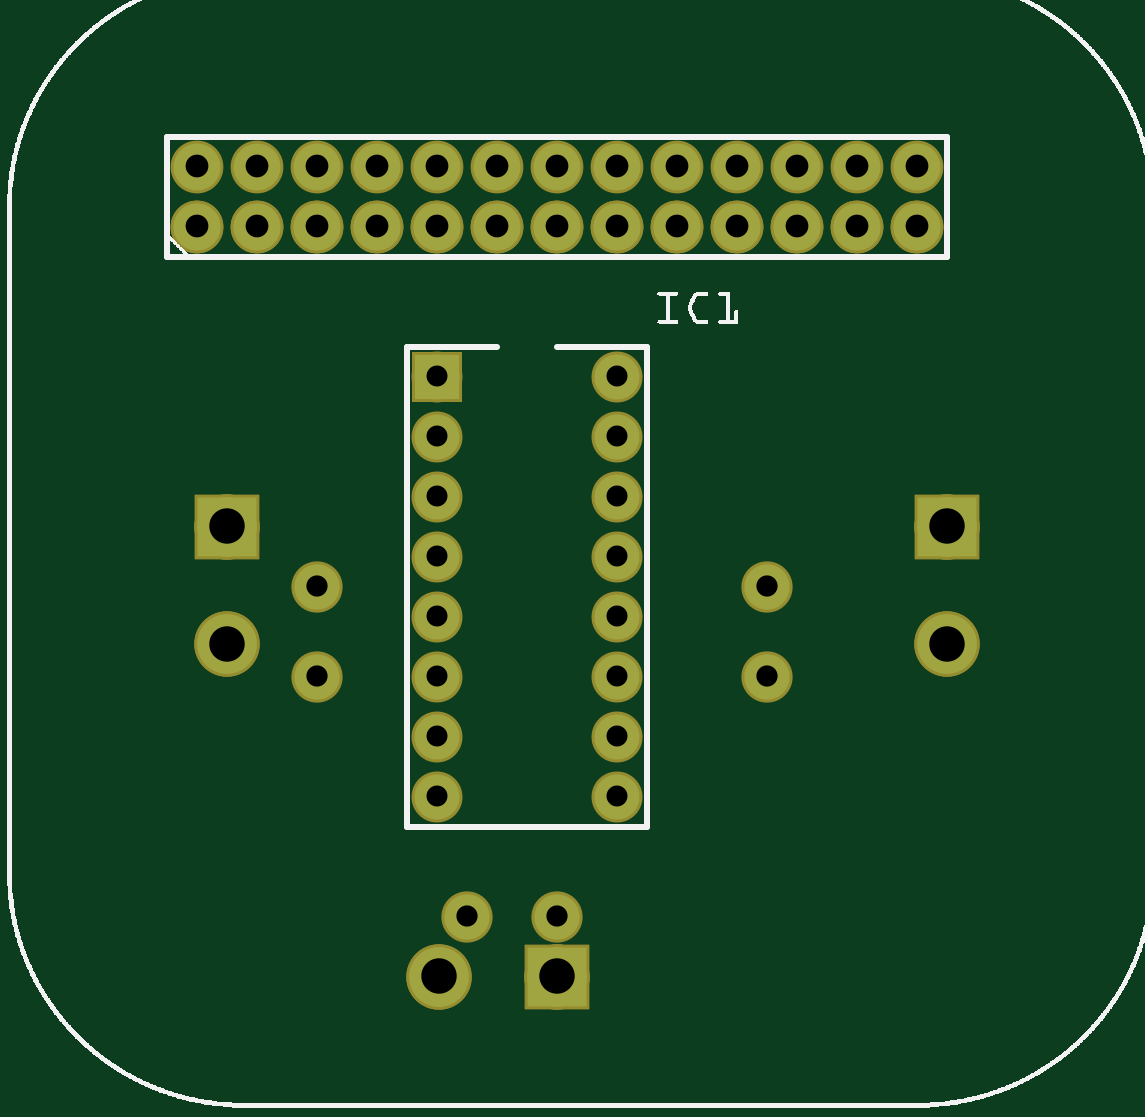
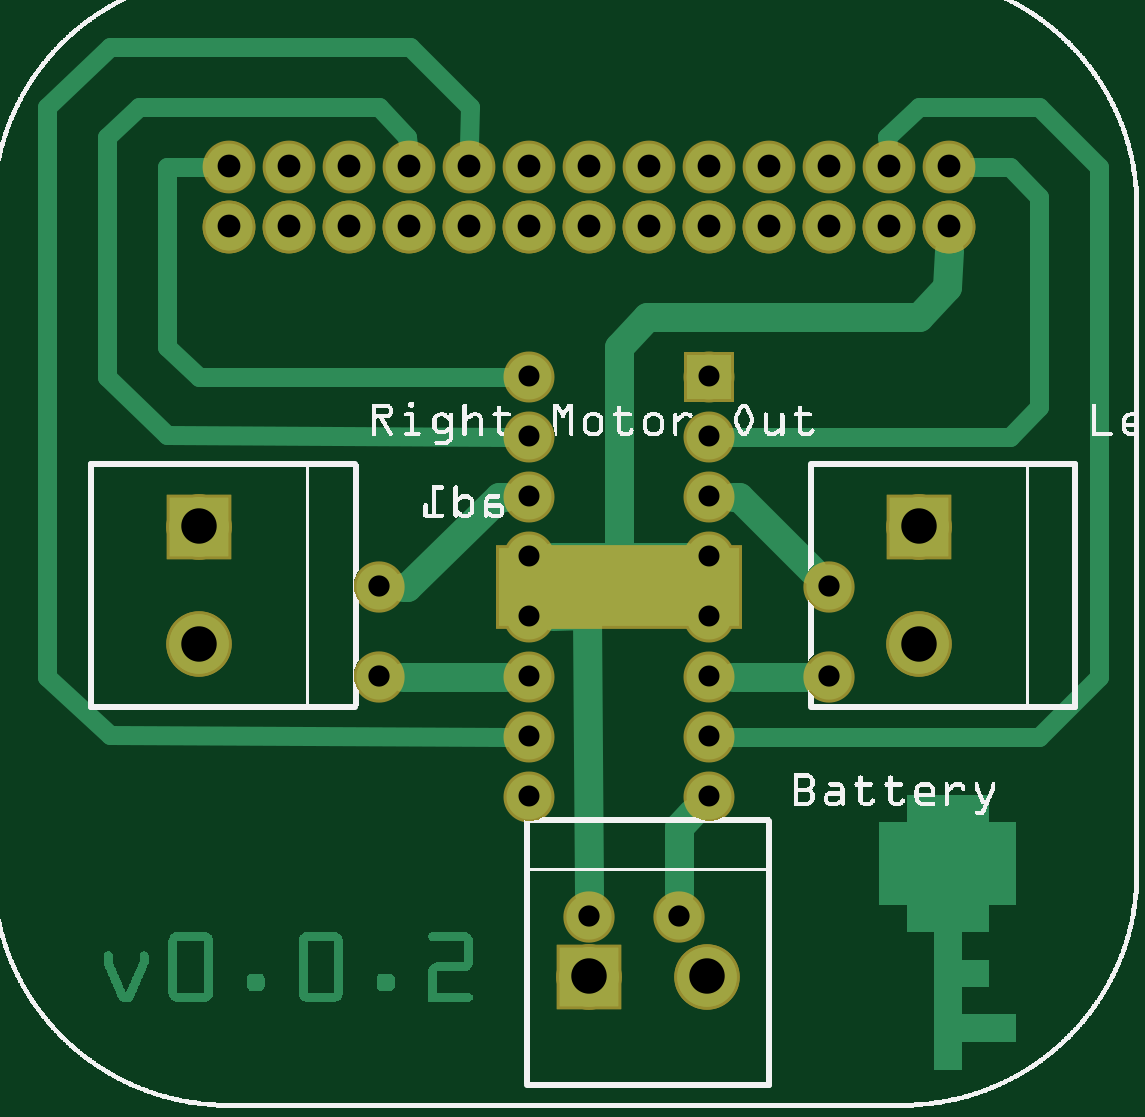
Circuit board: 8 layer files. Board 44.5 x 43.3 mm.
- bottom_copper: pi-robot-board_copperBottom.gbl (24290 bytes)
- top_copper: pi-robot-board_copperTop.gtl (1526 bytes)
- drill: pi-robot-board_drill.txt (975 bytes)
- bottom_mask: pi-robot-board_maskBottom.gbs (1571 bytes)
- top_mask: pi-robot-board_maskTop.gts (1522 bytes)
- paste: pi-robot-board_pasteMaskBottom.gbp (281 bytes)
- bottom_silk: pi-robot-board_silkBottom.gbo (179213 bytes)
- top_silk: pi-robot-board_silkTop.gto (106178 bytes)

=== bottom_copper: pi-robot-board_copperBottom.gbl (24290 bytes, source omitted) ===
=== top_copper: pi-robot-board_copperTop.gtl ===
G04 MADE WITH FRITZING*
G04 WWW.FRITZING.ORG*
G04 DOUBLE SIDED*
G04 HOLES PLATED*
G04 CONTOUR ON CENTER OF CONTOUR VECTOR*
%ASAXBY*%
%FSLAX23Y23*%
%MOIN*%
%OFA0B0*%
%SFA1.0B1.0*%
%ADD10C,0.075000*%
%ADD11C,0.078000*%
%ADD12C,0.075433*%
%ADD13C,0.099055*%
%ADD14R,0.075000X0.075000*%
%ADD15R,0.099055X0.099055*%
%LNCOPPER1*%
G90*
G70*
G54D10*
X717Y1220D03*
X1017Y1220D03*
X717Y1120D03*
X1017Y1120D03*
X717Y1020D03*
X1017Y1020D03*
X717Y920D03*
X1017Y920D03*
X717Y820D03*
X1017Y820D03*
X717Y720D03*
X1017Y720D03*
X717Y620D03*
X1017Y620D03*
X717Y520D03*
X1017Y520D03*
G54D11*
X317Y1470D03*
X417Y1470D03*
X517Y1470D03*
X617Y1470D03*
X717Y1470D03*
X817Y1470D03*
X917Y1470D03*
X1017Y1470D03*
X1117Y1470D03*
X1217Y1470D03*
X1317Y1470D03*
X1417Y1470D03*
X1517Y1470D03*
X317Y1470D03*
X417Y1470D03*
X517Y1470D03*
X617Y1470D03*
X717Y1470D03*
X817Y1470D03*
X917Y1470D03*
X1017Y1470D03*
X1117Y1470D03*
X1217Y1470D03*
X1317Y1470D03*
X1417Y1470D03*
X1517Y1470D03*
X1517Y1570D03*
X1417Y1570D03*
X1317Y1570D03*
X1217Y1570D03*
X1117Y1570D03*
X1017Y1570D03*
X917Y1570D03*
X817Y1570D03*
X717Y1570D03*
X617Y1570D03*
X517Y1570D03*
X417Y1570D03*
X317Y1570D03*
G54D12*
X1267Y870D03*
X1267Y720D03*
X517Y870D03*
X517Y720D03*
X767Y320D03*
X917Y320D03*
G54D13*
X1567Y970D03*
X1567Y774D03*
X1567Y970D03*
X1567Y774D03*
X367Y970D03*
X367Y774D03*
X367Y970D03*
X367Y774D03*
X917Y220D03*
X720Y220D03*
X917Y220D03*
X720Y220D03*
G54D14*
X717Y1220D03*
G54D15*
X1567Y970D03*
X1567Y970D03*
X367Y970D03*
X367Y970D03*
X917Y220D03*
X917Y220D03*
G04 End of Copper1*
M02*
=== drill: pi-robot-board_drill.txt ===
; NON-PLATED HOLES START AT T1
; THROUGH (PLATED) HOLES START AT T100
M48
INCH
T100C0.035000
T101C0.059055
T102C0.035433
T103C0.038000
%
T100
X010166Y005203
X007166Y010203
X007166Y007203
X010166Y006203
X007166Y011203
X010166Y010203
X007166Y008203
X010166Y007203
X007166Y012203
X010166Y011203
X007166Y009203
X010166Y008203
X010166Y012203
X010166Y009203
X007166Y005203
X007166Y006203
T101
X003666Y007735
X015666Y009703
X015666Y007735
X009166Y002203
X007198Y002203
X003666Y009703
T102
X009166Y003203
X005166Y007203
X005166Y008703
X007666Y003203
X012666Y007203
X012666Y008703
T103
X008166Y014703
X006166Y014703
X004166Y014703
X009166Y014703
X007166Y014703
X005166Y014703
X013166Y014703
X011166Y014703
X014166Y014703
X012166Y014703
X010166Y014703
X015166Y014703
X003166Y015703
X004166Y015703
X006166Y015703
X008166Y015703
X005166Y015703
X007166Y015703
X009166Y015703
X011166Y015703
X013166Y015703
X010166Y015703
X012166Y015703
X014166Y015703
X015166Y015703
X003166Y014703
T00
M30

=== bottom_mask: pi-robot-board_maskBottom.gbs ===
G04 MADE WITH FRITZING*
G04 WWW.FRITZING.ORG*
G04 DOUBLE SIDED*
G04 HOLES PLATED*
G04 CONTOUR ON CENTER OF CONTOUR VECTOR*
%ASAXBY*%
%FSLAX23Y23*%
%MOIN*%
%OFA0B0*%
%SFA1.0B1.0*%
%ADD10C,0.085000*%
%ADD11C,0.088000*%
%ADD12C,0.085433*%
%ADD13C,0.109055*%
%ADD14R,0.085000X0.085000*%
%ADD15R,0.410000X0.139630*%
%ADD16R,0.109055X0.109055*%
%LNMASK0*%
G90*
G70*
G54D10*
X717Y1220D03*
X1017Y1220D03*
X717Y1120D03*
X1017Y1120D03*
X717Y1020D03*
X1017Y1020D03*
X717Y920D03*
X1017Y920D03*
X717Y820D03*
X1017Y820D03*
X717Y720D03*
X1017Y720D03*
X717Y620D03*
X1017Y620D03*
X717Y520D03*
X1017Y520D03*
G54D11*
X317Y1470D03*
X417Y1470D03*
X517Y1470D03*
X617Y1470D03*
X717Y1470D03*
X817Y1470D03*
X917Y1470D03*
X1017Y1470D03*
X1117Y1470D03*
X1217Y1470D03*
X1317Y1470D03*
X1417Y1470D03*
X1517Y1470D03*
X317Y1470D03*
X417Y1470D03*
X517Y1470D03*
X617Y1470D03*
X717Y1470D03*
X817Y1470D03*
X917Y1470D03*
X1017Y1470D03*
X1117Y1470D03*
X1217Y1470D03*
X1317Y1470D03*
X1417Y1470D03*
X1517Y1470D03*
X1517Y1570D03*
X1417Y1570D03*
X1317Y1570D03*
X1217Y1570D03*
X1117Y1570D03*
X1017Y1570D03*
X917Y1570D03*
X817Y1570D03*
X717Y1570D03*
X617Y1570D03*
X517Y1570D03*
X417Y1570D03*
X317Y1570D03*
G54D12*
X1267Y870D03*
X1267Y720D03*
X517Y870D03*
X517Y720D03*
X767Y320D03*
X917Y320D03*
G54D13*
X1567Y970D03*
X1567Y774D03*
X1567Y970D03*
X1567Y774D03*
X367Y970D03*
X367Y774D03*
X367Y970D03*
X367Y774D03*
X917Y220D03*
X720Y220D03*
X917Y220D03*
X720Y220D03*
G54D14*
X717Y1220D03*
G54D15*
X867Y870D03*
G54D16*
X1567Y970D03*
X1567Y970D03*
X367Y970D03*
X367Y970D03*
X917Y220D03*
X917Y220D03*
G04 End of Mask0*
M02*
=== top_mask: pi-robot-board_maskTop.gts ===
G04 MADE WITH FRITZING*
G04 WWW.FRITZING.ORG*
G04 DOUBLE SIDED*
G04 HOLES PLATED*
G04 CONTOUR ON CENTER OF CONTOUR VECTOR*
%ASAXBY*%
%FSLAX23Y23*%
%MOIN*%
%OFA0B0*%
%SFA1.0B1.0*%
%ADD10C,0.085000*%
%ADD11C,0.088000*%
%ADD12C,0.085433*%
%ADD13C,0.109055*%
%ADD14R,0.085000X0.085000*%
%ADD15R,0.109055X0.109055*%
%LNMASK1*%
G90*
G70*
G54D10*
X717Y1220D03*
X1017Y1220D03*
X717Y1120D03*
X1017Y1120D03*
X717Y1020D03*
X1017Y1020D03*
X717Y920D03*
X1017Y920D03*
X717Y820D03*
X1017Y820D03*
X717Y720D03*
X1017Y720D03*
X717Y620D03*
X1017Y620D03*
X717Y520D03*
X1017Y520D03*
G54D11*
X317Y1470D03*
X417Y1470D03*
X517Y1470D03*
X617Y1470D03*
X717Y1470D03*
X817Y1470D03*
X917Y1470D03*
X1017Y1470D03*
X1117Y1470D03*
X1217Y1470D03*
X1317Y1470D03*
X1417Y1470D03*
X1517Y1470D03*
X317Y1470D03*
X417Y1470D03*
X517Y1470D03*
X617Y1470D03*
X717Y1470D03*
X817Y1470D03*
X917Y1470D03*
X1017Y1470D03*
X1117Y1470D03*
X1217Y1470D03*
X1317Y1470D03*
X1417Y1470D03*
X1517Y1470D03*
X1517Y1570D03*
X1417Y1570D03*
X1317Y1570D03*
X1217Y1570D03*
X1117Y1570D03*
X1017Y1570D03*
X917Y1570D03*
X817Y1570D03*
X717Y1570D03*
X617Y1570D03*
X517Y1570D03*
X417Y1570D03*
X317Y1570D03*
G54D12*
X1267Y870D03*
X1267Y720D03*
X517Y870D03*
X517Y720D03*
X767Y320D03*
X917Y320D03*
G54D13*
X1567Y970D03*
X1567Y774D03*
X1567Y970D03*
X1567Y774D03*
X367Y970D03*
X367Y774D03*
X367Y970D03*
X367Y774D03*
X917Y220D03*
X720Y220D03*
X917Y220D03*
X720Y220D03*
G54D14*
X717Y1220D03*
G54D15*
X1567Y970D03*
X1567Y970D03*
X367Y970D03*
X367Y970D03*
X917Y220D03*
X917Y220D03*
G04 End of Mask1*
M02*
=== paste: pi-robot-board_pasteMaskBottom.gbp ===
G04 MADE WITH FRITZING*
G04 WWW.FRITZING.ORG*
G04 DOUBLE SIDED*
G04 HOLES PLATED*
G04 CONTOUR ON CENTER OF CONTOUR VECTOR*
%ASAXBY*%
%FSLAX23Y23*%
%MOIN*%
%OFA0B0*%
%SFA1.0B1.0*%
%ADD10R,0.400000X0.129630*%
%LNPASTEMASK0*%
G90*
G70*
G54D10*
X867Y870D03*
G04 End of PasteMask0*
M02*
=== bottom_silk: pi-robot-board_silkBottom.gbo (179213 bytes, source omitted) ===
=== top_silk: pi-robot-board_silkTop.gto (106178 bytes, source omitted) ===
